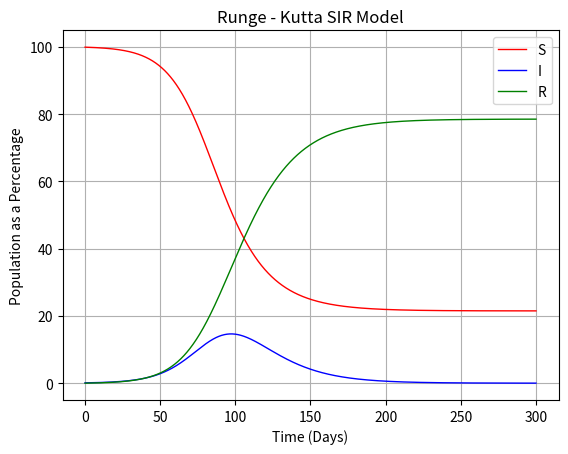
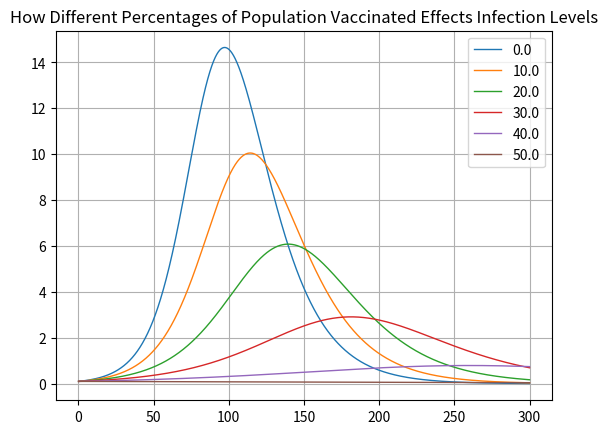
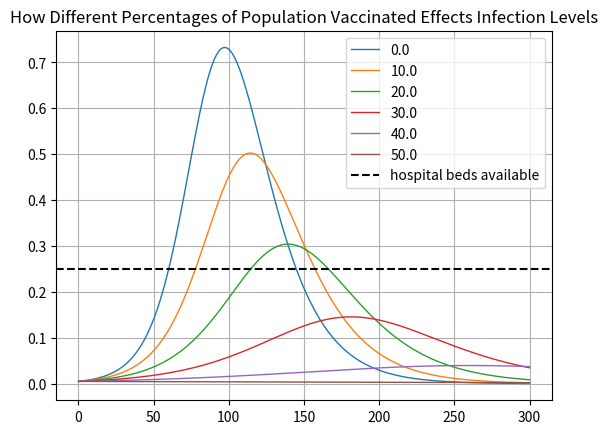
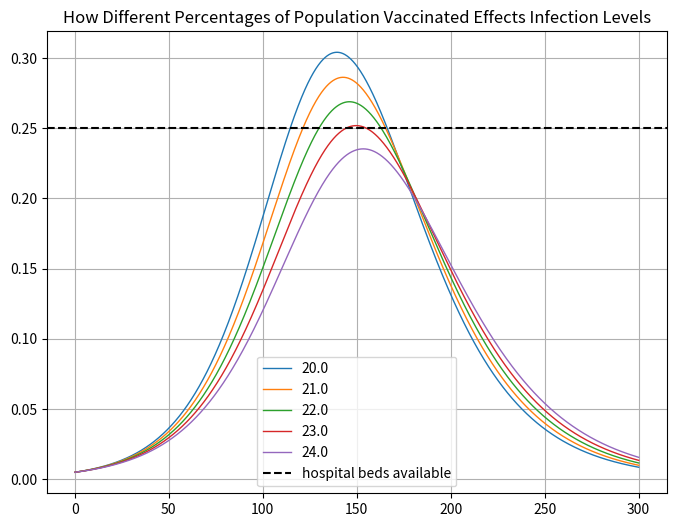
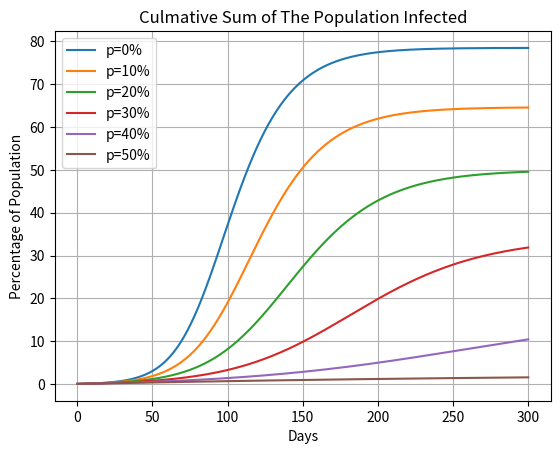

Generate these figures, in order, with matplotlib:
# -*- coding: utf-8 -*-
"""
Created on Mon Nov 16 17:42:53 2020

[redacted]
"""
import numpy as np
import matplotlib.pyplot as plt
import scipy.integrate as sc

'''For Question 3 I defined a function where the fourth order Runge-Kutta(R-K) method was used
The method I used was extrapolated from a second order R-K method 
(SOURCE:https://www.mdpi.com/2227-7390/8/7/1174/htm)
It works by first defining all the variables used inthe equations provided in the question
From there it loops it for 300 days, and as my change in time is 0.1, it therefore runs 3000 times.
All the important values are then added after each loop to the empty lists created before the loop.
I then return these lists to be able to plot for the remainder of the question
'''



def sir4ork(p=0,N=1,r=0,beta=0.14,gamma=1/14,dt=0.1,t = 0):
	#defining the equation for suseptability, including p for question 4
	i=N*0.001
	s=N-(1*i)-p

	time=[]
	suseptable=[]
	infected=[]
	recovered=[]
	#the for loop will loop this for 300 days. index is 30000 because dt
	for index in range(3000):
		# step 1
		ks1 = - ((beta*s*i)/N)
		ki1 = ((beta*s*i)/N) - (gamma*i)
		# step 2
		s2 = s + (ks1*dt)
		i2 = i + (ki1*dt)
		ks2 = - (beta*s2*i2)
		ki2 = (beta*s2*i2) - (gamma*i2)
		# step 3   
		s3 = s2 + (ks2*dt)
		i3 = i2 + (ki2*dt)
		ks3 = - (beta*s3*i3)
		ki3 = (beta*s3*i3) - (gamma*i3)
		#step 4   
		s4 = (s3 + ks1*dt)
		i4 = (i3 + ki1*dt)
		ks4 = - (beta*s4*i4)
		ki4 = (beta*s4*i4) - (gamma*i4)
		#the final values for each time period (dt)    
		s = s + (ks1+(2*ks2)+(2*ks3)+ks4)*dt/6
		i = i + (ki1+(2*ki2)+(2*ki3)+ki4)*dt/6
		r = N - s - i 
		t = t + dt
		#Adding these values to the lists created earlier   
		time.append(t)
		suseptable.append(s)
		infected.append(i)
		recovered.append(r)
	return infected,time,suseptable,recovered

infected,time,suseptable,recovered=sir4ork()
#Plotting the results
plt.figure(1)
plt.plot(time,np.array(suseptable)*100, 'r', linewidth=1, label='S')
plt.plot(time,np.array(infected)*100, 'b', linewidth=1, label='I')
plt.plot(time,np.array(recovered)*100, 'g', linewidth=1, label='R')
plt.title("Runge - Kutta SIR Model")
plt.legend()
plt.xlabel('Time (Days)')
plt.ylabel('Population as a Percentage')
plt.grid()
plt.show()







plt.figure(2)
plt.grid()
for i in range(0,6,1):
	i=i/10
	infected,timem,suseptable,recovered=sir4ork(p=i)
	plt.plot(time,np.array(infected)*100, linewidth=1, label=i*100)
	plt.title('How Different Percentages of Population Vaccinated Effects Infection Levels')
	plt.legend()
	





plt.figure(3)

for i in range(0,6,1):
	i=i/10
	infected,timem,suseptable,recovered=sir4ork(p=i)
	hospitalised=0.05*np.array(infected)
	plt.plot(time,hospitalised*100, linewidth=1, label=i*100)
	plt.title('How Different Percentages of Population Vaccinated Effects Infection Levels')
	
	
plt.axhline(y=0.25, linestyle='--', c='black', label='hospital beds available' )
plt.legend()
plt.grid()

plt.figure(4,figsize=(8,6))
for i in range(20,25,1):
	i=i/100
	infected,timem,suseptable,recovered=sir4ork(p=i)
	hospitalised=0.05*np.array(infected)
	plt.plot(time,hospitalised*100, linewidth=1, label=i*100)
	plt.title('How Different Percentages of Population Vaccinated Effects Infection Levels')

plt.axhline(y=0.25, linestyle='--', c='black', label='hospital beds available' )
plt.legend()
plt.grid()


plt.figure(5)
def trap(yfinal,yinitial):
	h=1
	return ((h/2)*(yfinal+yinitial))


def culm_trap():
    y = (1/14)

    for i in range(0,6,1):
        i=i/10
        infected,time,suseptable,recovered=sir4ork(i)
        infectedgamma = np.array(infected) * y
        vals=[]
        
        for index in range(len(infectedgamma)-1):
            if index<len(infectedgamma)-1:
                holder=trap(infectedgamma[index],infectedgamma[index+1])
                vals.append(holder)
        
        #Values found for areas, now to plot a cumulative sum against t
        plt.plot(time[:-1], np.cumsum(vals)*10)
        
    #Format plot
    plt.legend(['p=0%','p=10%','p=20%','p=30%','p=40%','p=50%'])
    plt.xlabel('Days')
    plt.ylabel('Percentage of Population')
    plt.title('Culmative Sum of The Population Infected')
    plt.grid()
    return (vals)	
    
    
    
#Call function
culm_trap()
